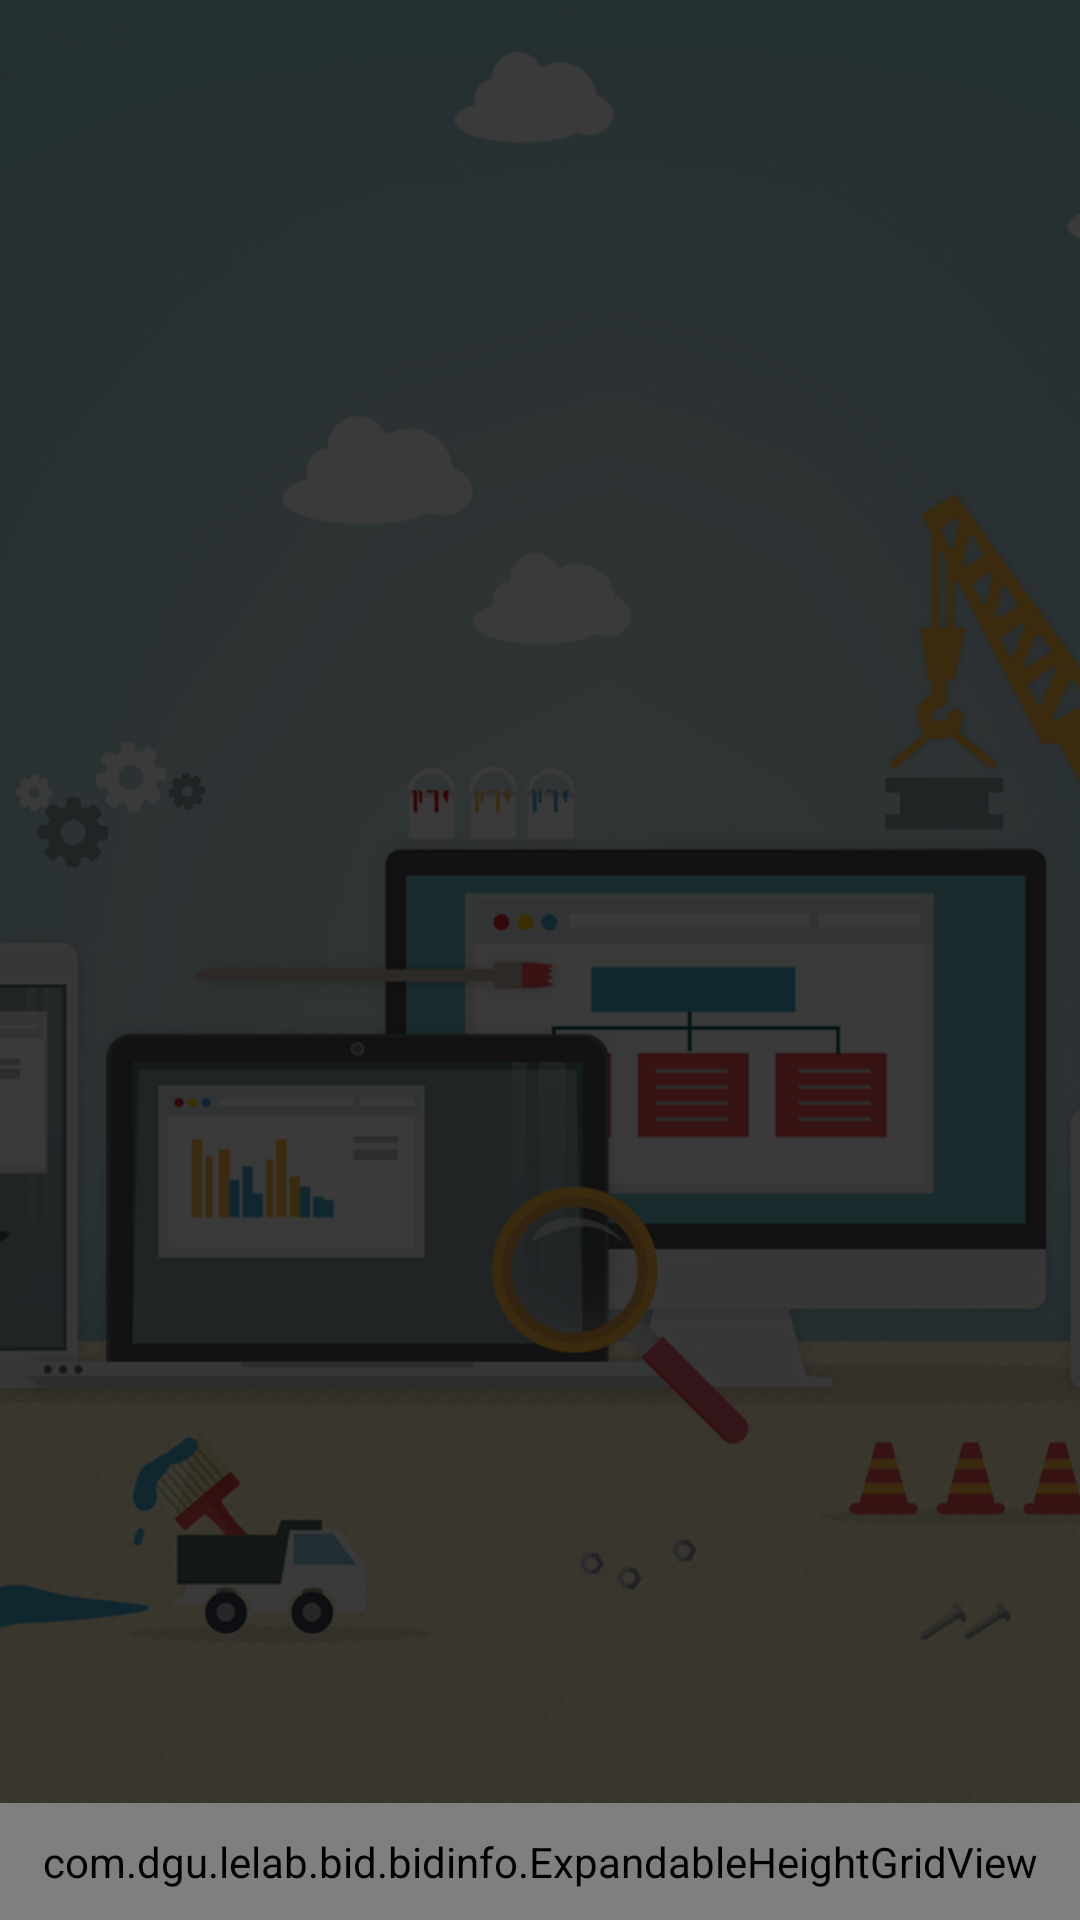

This screen was rendered from an Android layout file. Write that file and the resources it references.
<!-- AndroidManifest.xml: activity theme SimpleBlack -->
<!-- res/layout/activity_picker.xml -->
<?xml version="1.0" encoding="utf-8"?>
<FrameLayout
    xmlns:android="http://schemas.android.com/apk/res/android"
    xmlns:tools="http://schemas.android.com/tools"
    android:layout_width="match_parent"
    android:layout_height="match_parent"
    tools:context="com.dgu.lelab.bid.bidinfo.PickerActivity"
    >
    <ImageView
        android:layout_width="match_parent"
        android:layout_height="match_parent"
        android:id="@+id/imageView"
        android:layout_gravity="center"
        android:src="@drawable/pick_bg"
        android:scaleType="centerCrop" />
    <RelativeLayout
        android:layout_width="match_parent"
        android:layout_height="match_parent">
        <LinearLayout
            android:orientation="horizontal"
            android:layout_width="wrap_content"
            android:layout_height="wrap_content"
            android:id="@+id/dots"
            android:layout_marginTop="10dp"
            android:layout_alignParentTop="true"
            android:layout_centerHorizontal="true" />
        <android.support.v4.view.ViewPager xmlns:android="http://schemas.android.com/apk/res/android"
            xmlns:tools="http://schemas.android.com/tools"
            android:id="@+id/pager"
            android:layout_width="match_parent"
            android:layout_height="match_parent"
            android:paddingTop="30dp"
            tools:context=".MainActivity"
            android:layout_above="@+id/gridView1">
            <android.support.v4.view.PagerTitleStrip
                android:id="@+id/pager_title_strip"
                android:layout_width="match_parent"
                android:layout_height="wrap_content"
                android:layout_gravity="top"
                android:background="@color/coral"
                android:paddingBottom="8dp"
                android:paddingTop="8dp"
                android:textColor="@color/white"
                android:textSize = "30sp"
                />
        </android.support.v4.view.ViewPager>

        <com.dgu.lelab.bid.bidinfo.ExpandableHeightGridView
            android:layout_width="match_parent"
            android:paddingTop="10dp"
            android:paddingBottom="10dp"
            android:layout_alignParentBottom="true"
            android:background="@color/form_bg"
            android:layout_height="wrap_content"
            android:id="@+id/gridView1"
            android:numColumns="4"
            android:layout_gravity="bottom" />


    </RelativeLayout>

</FrameLayout>
<!-- resources referenced by this layout -->
<resources>
  <color name="coral">#2484E8</color>
  <color name="form_bg">#EAEAEA</color>
  <color name="white">#FFFFFF</color>
  <!-- drawable pick_bg: png bitmap (drawable, 262792 bytes) -->
  <style name="SimpleBlack" parent="AppBaseTheme">
          <item name="colorPrimary">@color/colorPrimary</item>
          <item name="colorPrimaryDark">@color/colorPrimaryDark</item>
          <item name="colorAccent">@color/jet</item>
          <item name="colorButtonNormal">@color/white</item>
          <item name="colorControlHighlight">@color/cool</item>
          <item name="android:windowBackground">@color/white</item>
          <item name="android:textColorHint">@color/white</item>
          <item name="colorControlNormal">@color/aluminum</item>
          <item name="colorControlActivated">@color/coral</item>
          <item name="android:textColorPrimary">@android:color/white</item>
          <item name="android:textColor">@color/jet</item>
          <item name="windowActionBar">false</item>
          <item name="windowNoTitle">true</item>
      </style>
  <style name="AppBaseTheme" parent="@style/Theme.AppCompat.Light">
      </style>
  <color name="colorPrimary">#333333</color>
  <color name="colorPrimaryDark">#31363A</color>
  <color name="jet">#222222</color>
  <color name="cool">#3f93e4</color>
  <color name="aluminum">#999999</color>
</resources>
